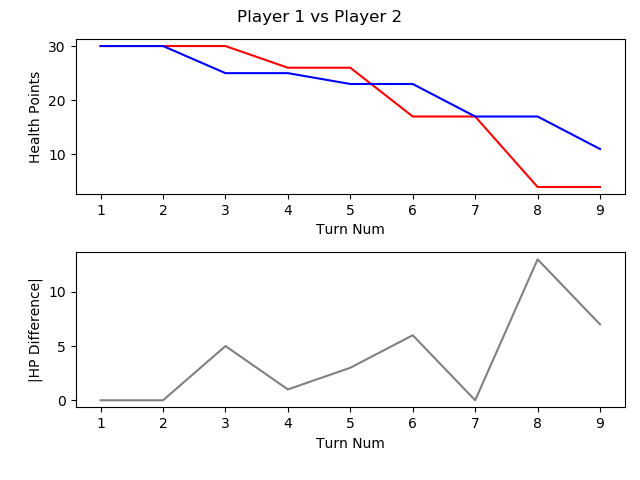

Source data for this figure (header and first rows):
, TURN_NO, P1_HEALTH, P2_HEALTH, CURRENT_PLAYER, AMOUNTHEALEDTHISTURN, NUMATTACKSTHISTURN, NUMCARDSDRAWNTHISTURN, NUMCARDSPLAYEDTHISTURN, NUMCARDSTODRAW, NUMELEMENTALSPLAYEDLASTTURN, NUMELEMENTALSPLAYEDTHISTURN, NUMFRIENDLYMINIONSTHATATTACKEDTHISTURN, NUMFRIENDLYMINIONSTHATDIEDTHISTURN, NUMMINIONSPLAYEDTHISTURN, NUMMINIONSPLAYERKILLEDTHISTURN, NUMOPTIONSPLAYEDTHISTURN, NUMSECRETSPLAYEDTHISGAME, NUMSPELLSPLAYEDTHISGAME, NUMTIMESHEROPOWERUSEDTHISGAME, REMAININGMANA, TOTALMANASPENTTHISGAME, USEDMANATHISTURN
1, 1, 30, 30, P1 FitzVonGerald, 0, 0, 1, 1, 0, 0, 0, 0, 0, 1, 0, 2, 0, 0, 0, 0, 1, 1
2, 2, 30, 30, P2 RehHausZuckFuchs, 0, 0, 1, 3, 0, 0, 0, 0, 0, 2, 0, 4, 0, 1, 0, 0, 2, 1
3, 3, 30, 25, P1 FitzVonGerald, 0, 0, 1, 1, 0, 0, 0, 1, 0, 0, 0, 3, 0, 1, 0, 0, 3, 2
4, 4, 26, 25, P2 RehHausZuckFuchs, 0, 0, 1, 1, 0, 0, 0, 3, 0, 1, 0, 4, 0, 1, 0, 0, 4, 2
5, 5, 26, 23, P1 FitzVonGerald, 0, 0, 1, 1, 0, 0, 0, 1, 0, 0, 0, 3, 0, 2, 0, 2, 4, 1
6, 6, 17, 23, P2 RehHausZuckFuchs, 0, 0, 1, 1, 0, 0, 0, 4, 0, 1, 0, 5, 0, 1, 0, 0, 7, 3
7, 7, 17, 17, P1 FitzVonGerald, 0, 0, 1, 1, 0, 0, 0, 2, 0, 1, 0, 4, 0, 2, 0, 0, 8, 4
8, 8, 4, 17, P2 RehHausZuckFuchs, 0, 0, 1, 2, 0, 0, 0, 5, 0, 1, 0, 8, 0, 2, 0, 0, 11, 4
9, 9, 4, 11, P1 FitzVonGerald, 0, 0, 1, 1, 0, 0, 0, 2, 1, 0, 2, 4, 0, 2, 0, 0, 13, 5
